Dataset: LAMIACEAE-DATASET (GitHub, jow9wachirawit/LamiaceaeClassify). Classes: hairy basil, sweet basil, thai basil.

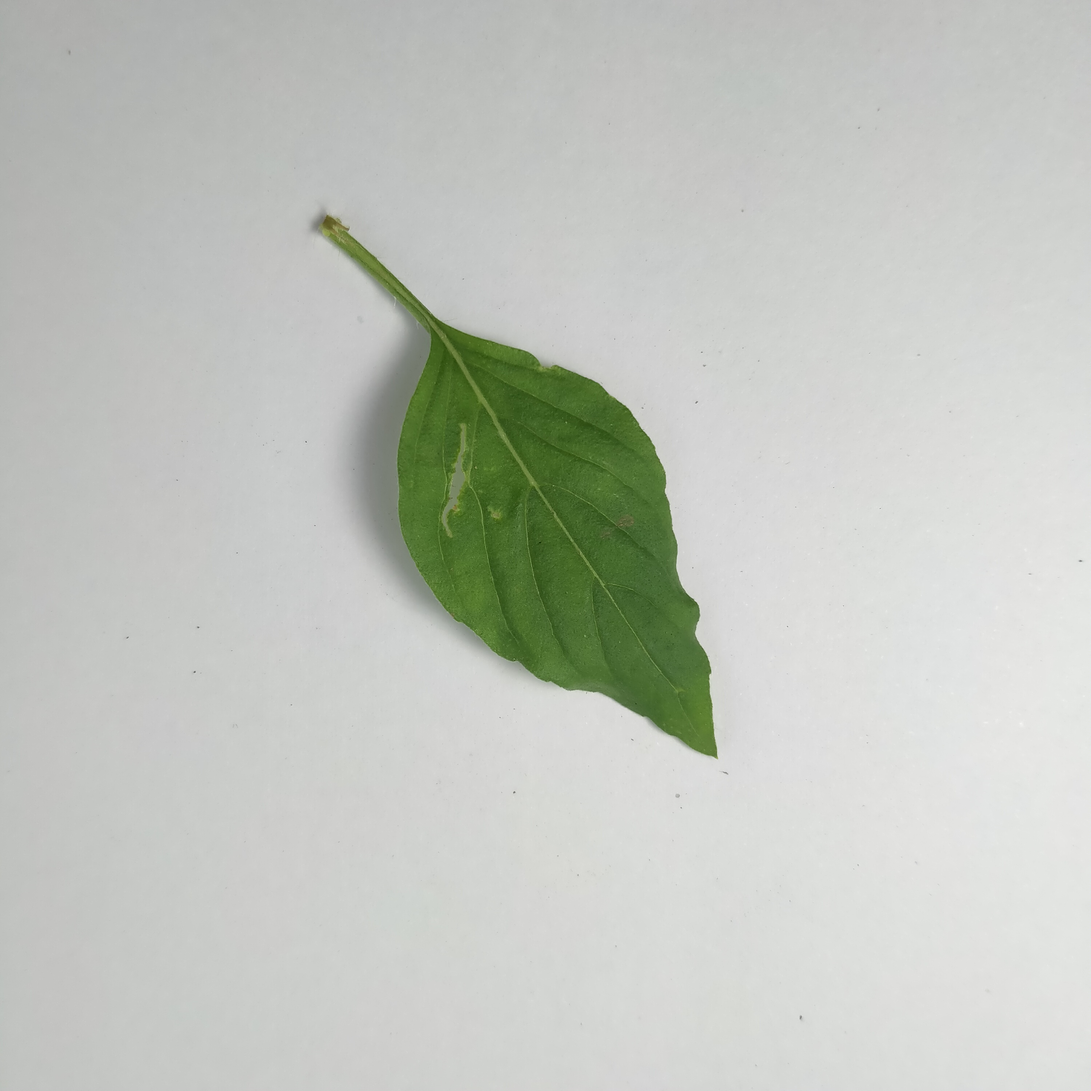
Label: hairy basil

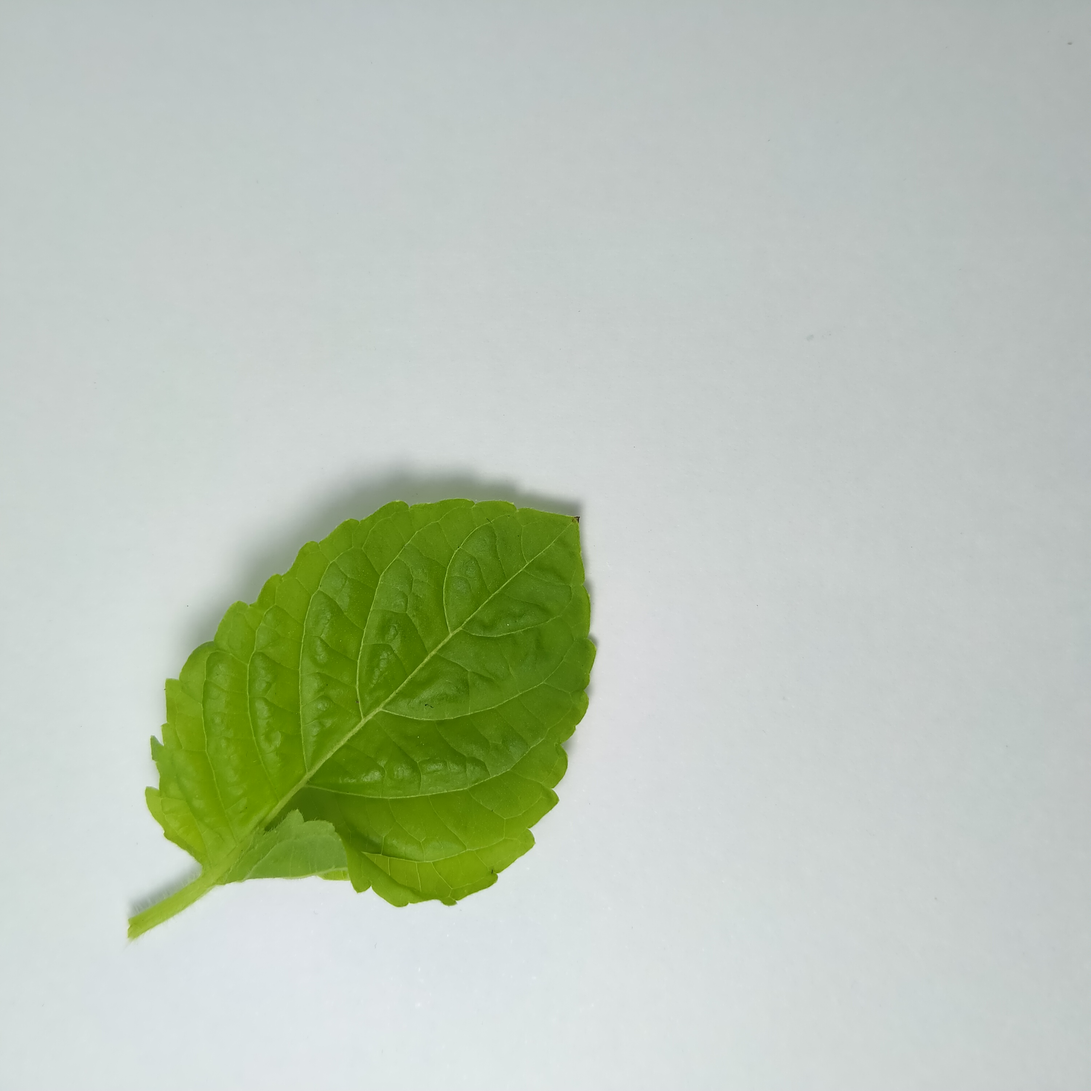
Label: sweet basil

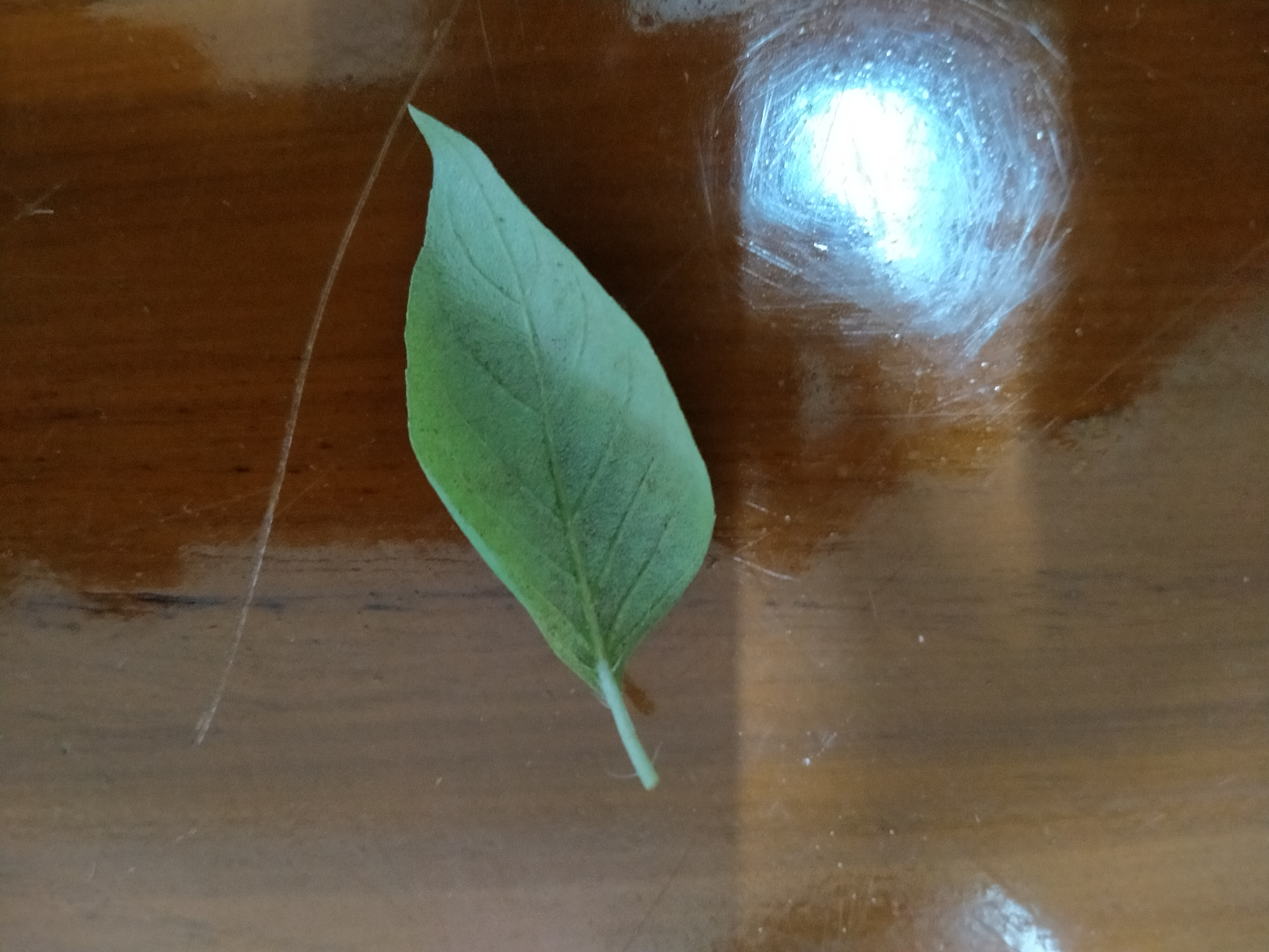
Label: thai basil

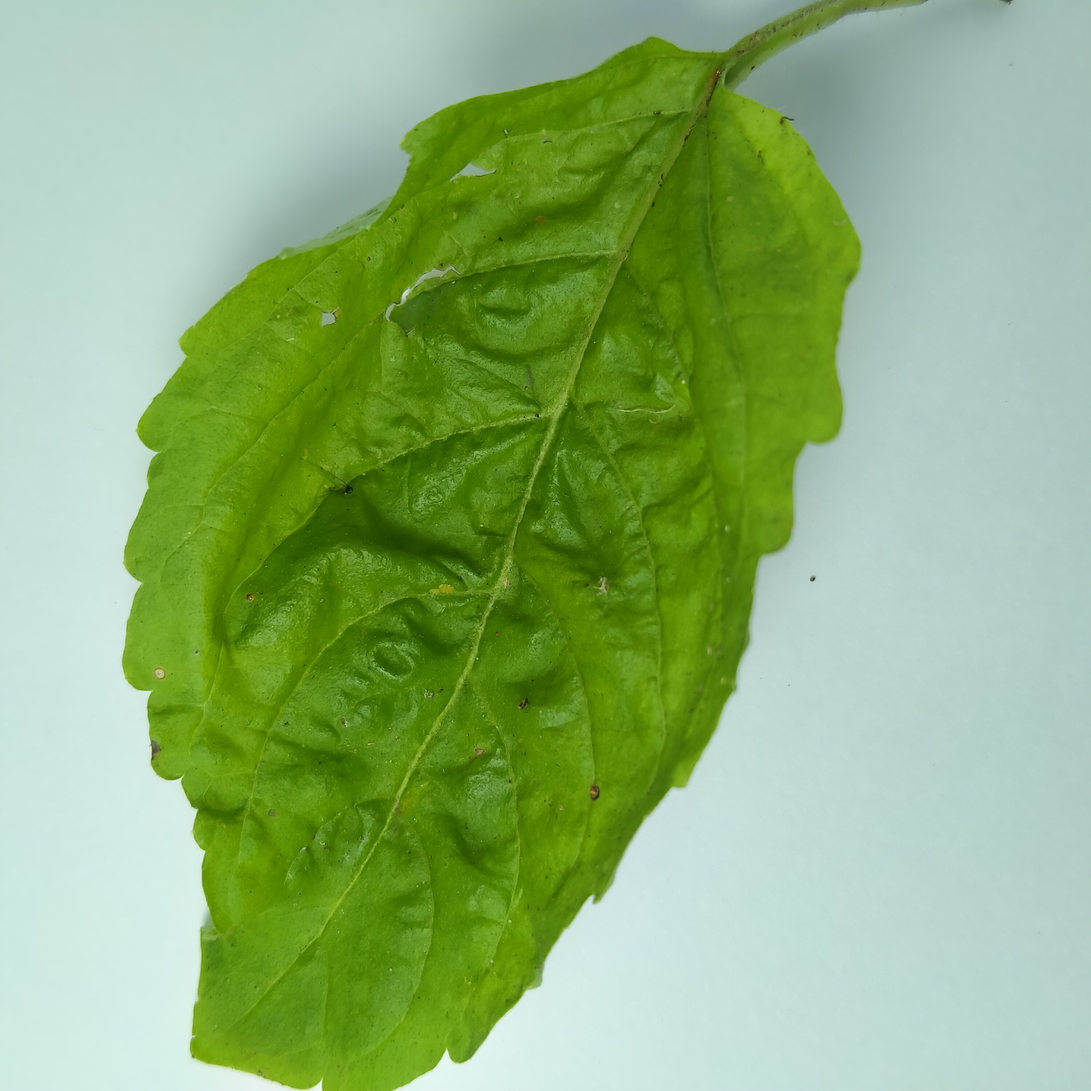
Label: sweet basil

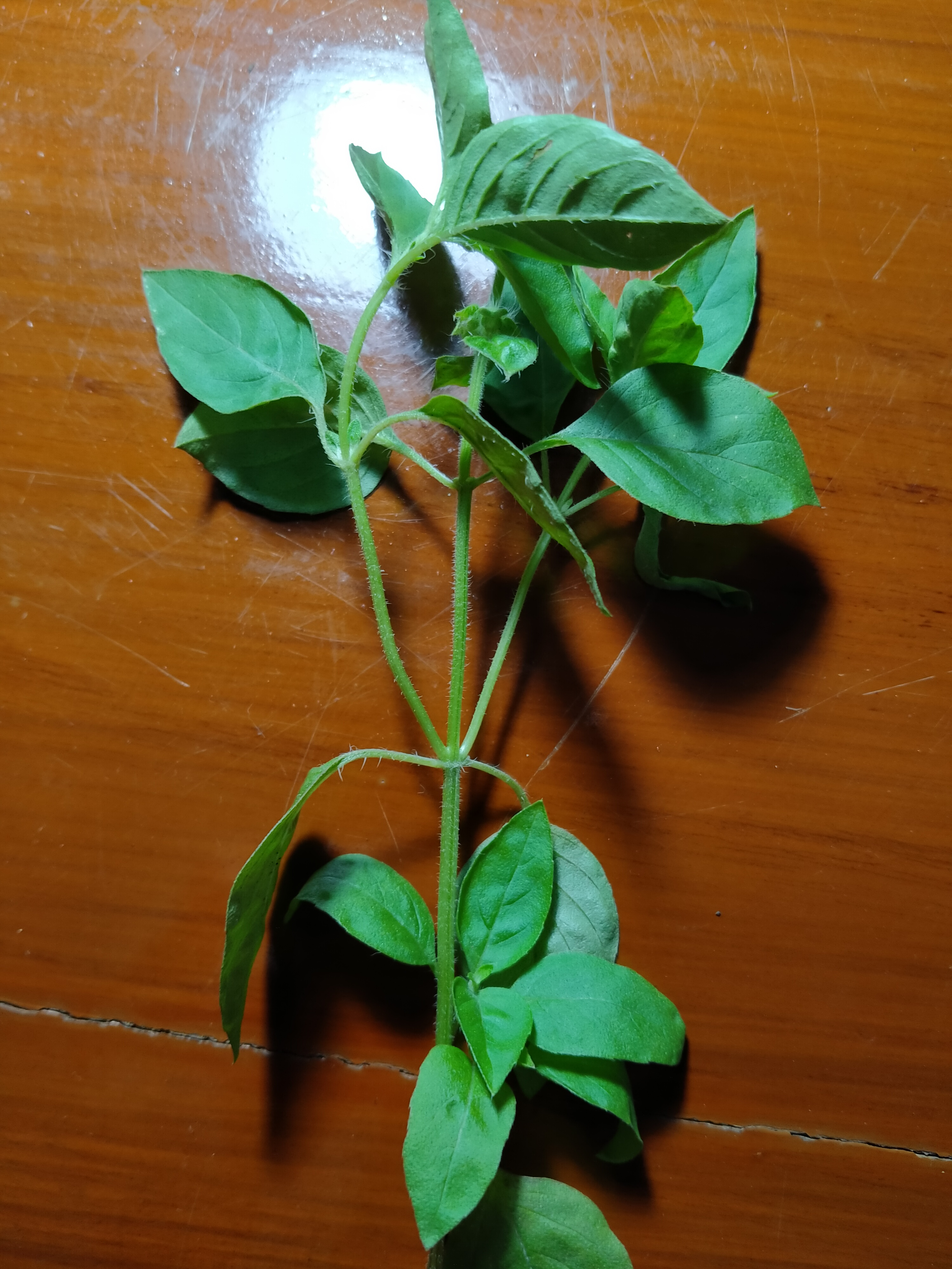
Label: hairy basil

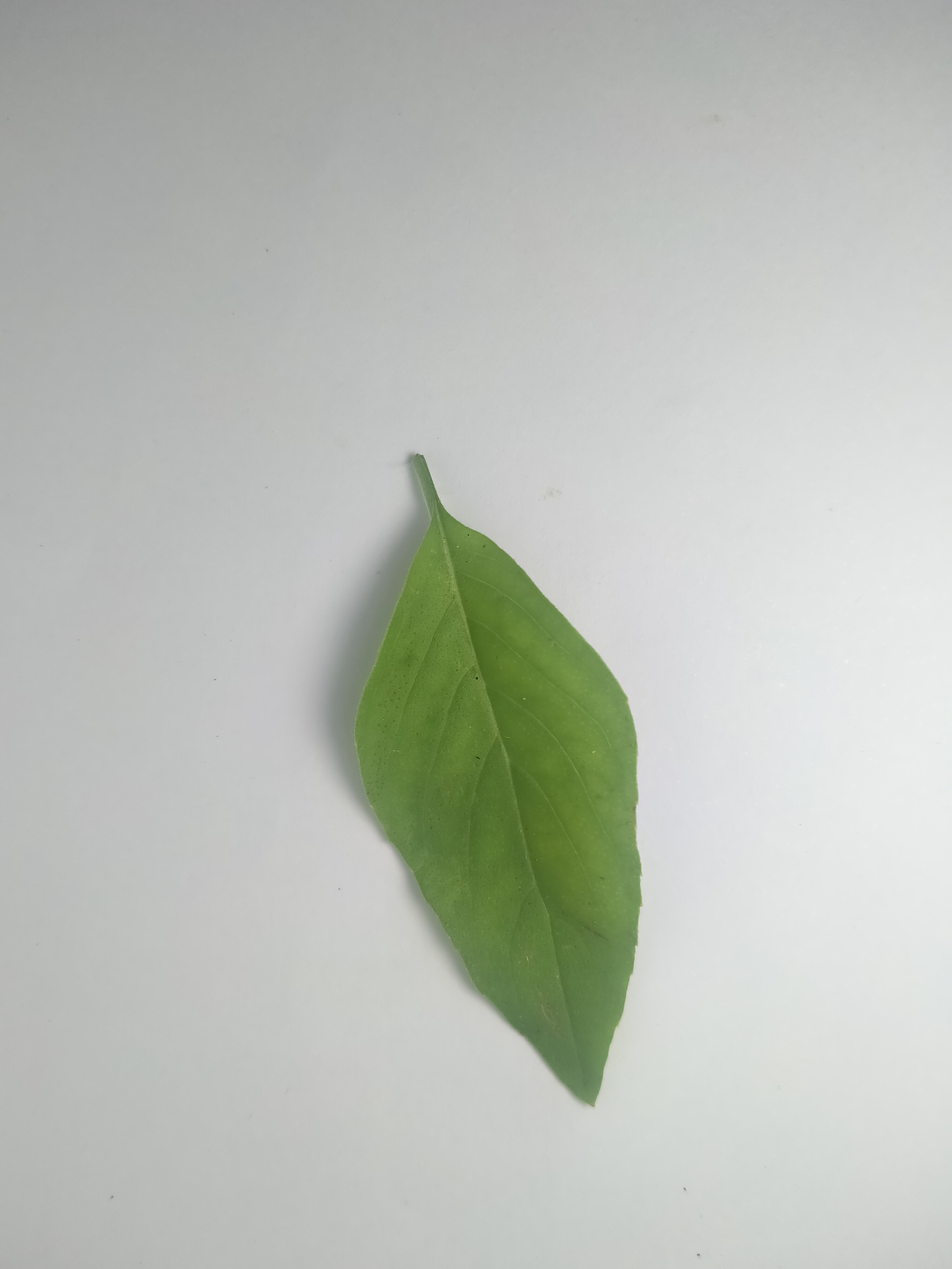
Label: hairy basil
